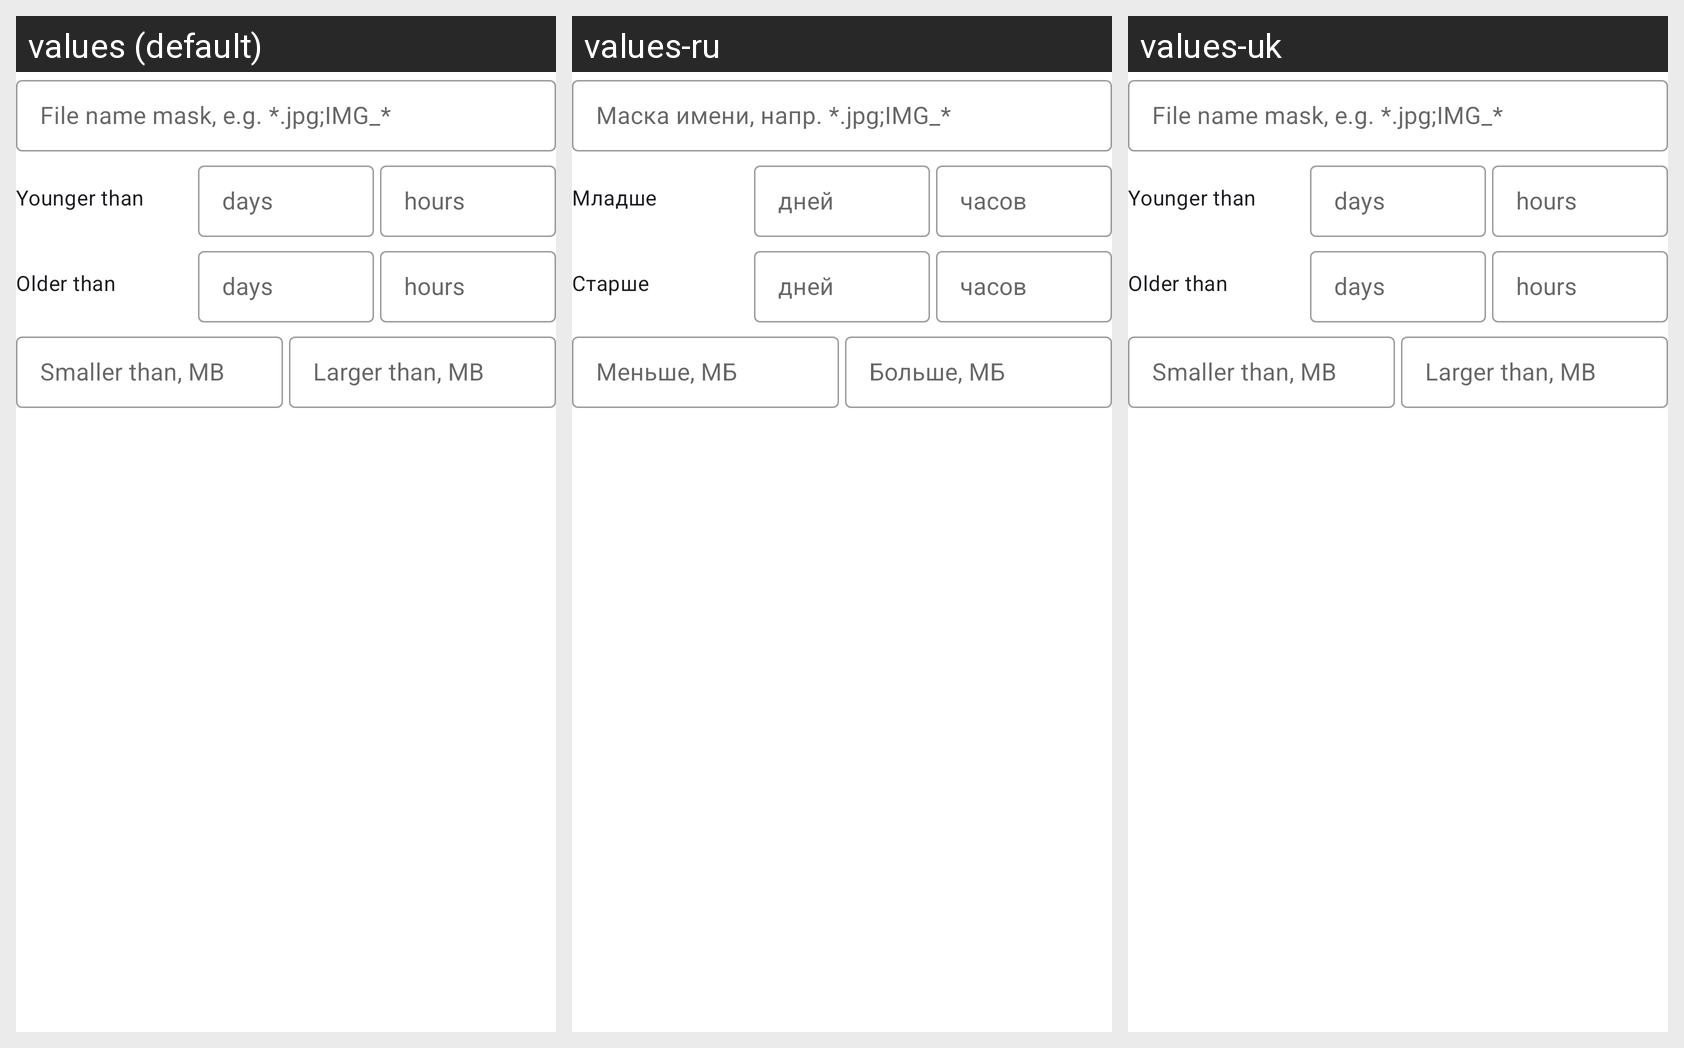

The same Android screen rendered under several of its app's locales, left to right. List the strings drawn on it with the default value and each locale's translation.
Android screen res/layout/include_scheduled_op_file_conditions.xml rendered under 3 locales, left to right: values (default), values-ru, values-uk. Device: Nexus 5 (rendered at 1080×1920; each locale shown at half size, 540×960, under a caption strip naming it); theme Theme.FastMediaSorter.
Other locales in the repository, not shown: values-ar, values-bn, values-de, values-es, values-fr, values-hi, values-it, values-pt, values-ur.
Strings drawn on this screen, with the default value and each locale's value (text and hints the layout hard-codes, and strings that could not be matched under every locale, appear in the picture but are not listed):

scheduled_ops_cond_name_mask
  values: File name mask, e.g. *.jpg;IMG_*
  values-ru: Маска имени, напр. *.jpg;IMG_*
  values-uk: File name mask, e.g. *.jpg;IMG_*  [not translated; the default value is used]

scheduled_ops_cond_younger_than
  values: Younger than
  values-ru: Младше
  values-uk: Younger than  [not translated; the default value is used]

scheduled_ops_cond_days
  values: days
  values-ru: дней
  values-uk: days  [not translated; the default value is used]

scheduled_ops_cond_hours
  values: hours
  values-ru: часов
  values-uk: hours  [not translated; the default value is used]

scheduled_ops_cond_older_than
  values: Older than
  values-ru: Старше
  values-uk: Older than  [not translated; the default value is used]

scheduled_ops_cond_smaller_than_mb
  values: Smaller than, MB
  values-ru: Меньше, МБ
  values-uk: Smaller than, MB  [not translated; the default value is used]

scheduled_ops_cond_larger_than_mb
  values: Larger than, MB
  values-ru: Больше, МБ
  values-uk: Larger than, MB  [not translated; the default value is used]
